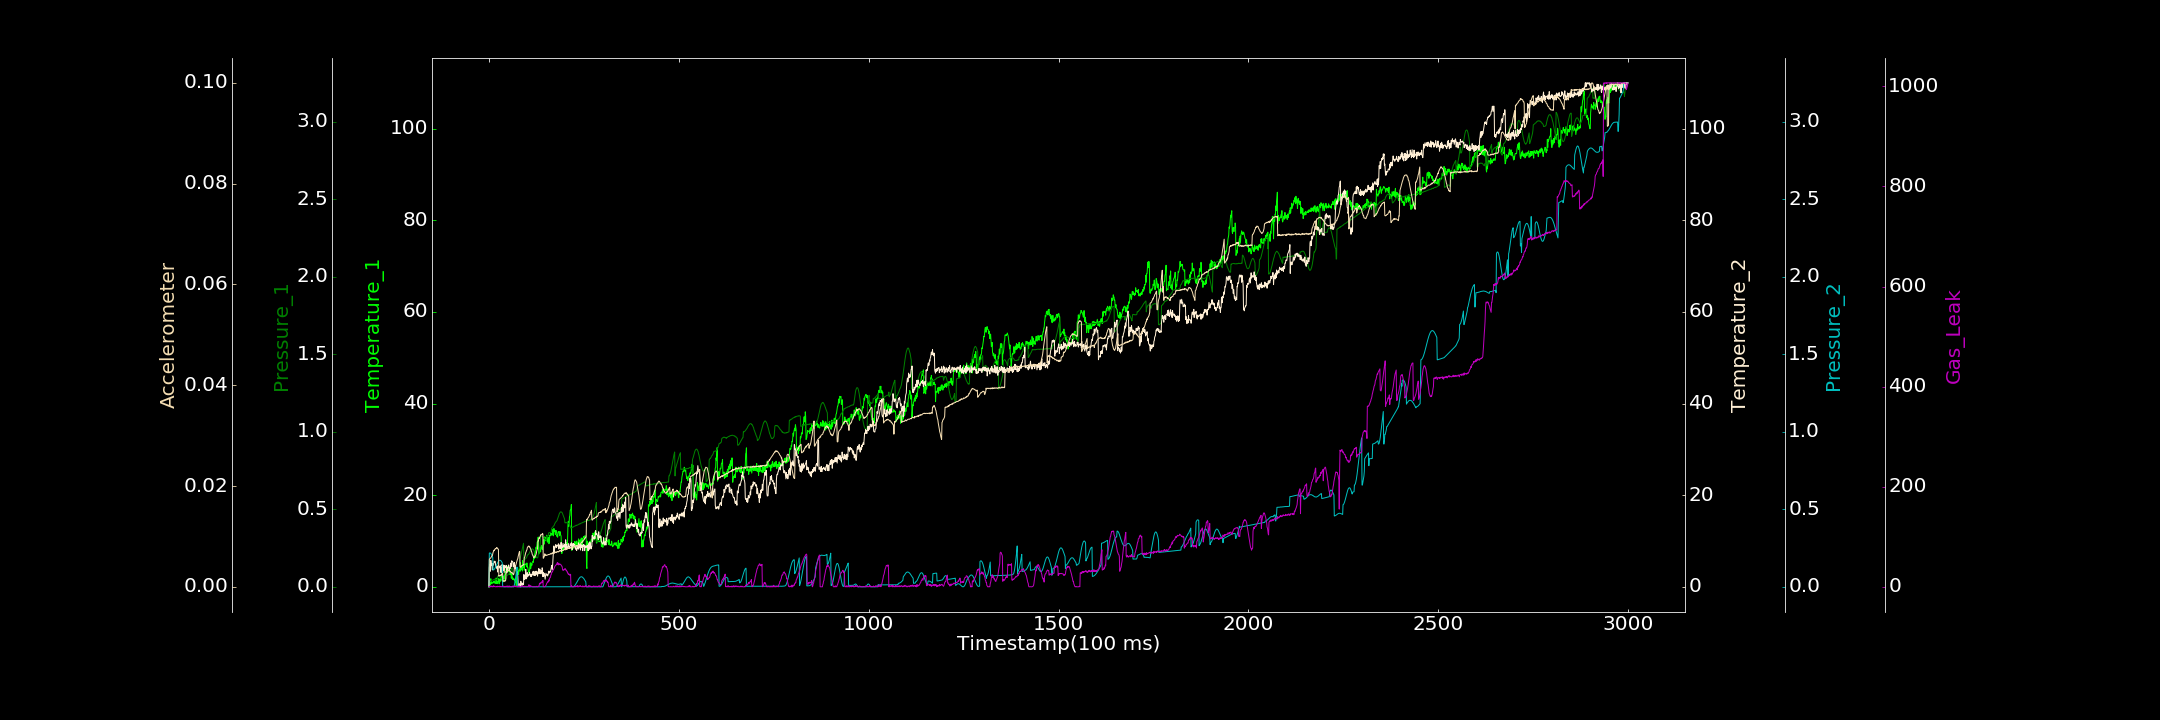

The table this chart was drawn from, first rows:
0.000000000, 0.000000000, 0.000000000, 0.000000000, 0.000117998, 0.000000000, 0.408879225
1, 0.000000000, 0.0342, 4.219, 0.2174, 0.005406, 0.000000000
2, 0.579, 0.03237, 4.92, 0.2183, 0.005523, 0.5566
3, 0.3964, 0.03388, 4.168, 0.2184, 0.005672, 0.000000000
4, 1.36, 0.0359, 3.375, 0.2173, 0.005678, 1.672
5, 1.767, 0.03658, 5.757, 0.2145, 0.005722, 0.000000000
6, 0.6715, 0.03675, 5.024, 0.2113, 0.005921, 0.000000000
7, 1.099, 0.03631, 4.741, 0.2066, 0.00602, 1.415
8, 0.771, 0.04048, 5.077, 0.2015, 0.006168, 0.6304
9, 0.7699, 0.04166, 3.694, 0.1954, 0.006192, 0.000000000
10, 0.8533, 0.04319, 5.029, 0.1887, 0.006573, 0.000000000
11, 1.067, 0.04547, 4.821, 0.1081, 0.006864, 1.383
12, 1.167, 0.04428, 4.723, 0.109, 0.006978, 2.113
13, 0.8425, 0.04645, 5.323, 0.1108, 0.007254, 0.0481
14, 1.283, 0.04686, 5.596, 0.1132, 0.007178, 0.4832
15, 0.8359, 0.04972, 5.374, 0.116, 0.007376, 1.245
16, 0.986, 0.04834, 5.565, 0.1203, 0.007466, 0.6558
17, 0.7421, 0.04892, 5.177, 0.1244, 0.007602, 0.000000000
18, 1.023, 0.04774, 4.432, 0.1301, 0.007531, 0.000000000
19, 1.932, 0.04883, 4.222, 0.1355, 0.007581, 0.000000000
20, 0.7453, 0.04608, 4.051, 0.1406, 0.00777, 0.757
21, 1.301, 0.04433, 4.465, 0.1464, 0.007804, 0.000000000
22, 1.154, 0.04767, 4.014, 0.1515, 0.007649, 0.000000000
23, 0.6827, 0.06979, 3.222, 0.1565, 0.007526, 1.21
24, 1.223, 0.07011, 4.61, 0.161, 0.007524, 0.000000000
25, 1.109, 0.06806, 4.706, 0.1648, 0.007423, 0.7653
26, 1.793, 0.06883, 4.381, 0.1676, 0.002103, 0.7188
27, 0.6421, 0.06872, 4.266, 0.1699, 0.0022, 0.000000000
28, 0.8316, 0.06576, 4.456, 0.1711, 0.002196, 1.316
29, 1.598, 0.06222, 4.071, 0.1715, 0.002245, 0.000000000
30, 1.406, 0.05966, 4.582, 0.1706, 0.002241, 0.9551
31, 1.228, 0.06038, 3.17, 0.1691, 0.00236, 0.000000000
32, 2.308, 0.05653, 4.11, 0.1668, 0.002217, 0.6181
33, 1.781, 0.05215, 3.023, 0.1634, 0.002461, 0.000000000
34, 1.755, 0.05028, 4.823, 0.1593, 0.002557, 0.000000000
35, 1.36, 0.04755, 4.656, 0.1544, 0.002516, 0.5307
36, 1.543, 0.04601, 4.911, 0.00005128, 0.002656, 1
37, 1.04, 0.04689, 4.011, 0.000000000, 0.001109, 1.12
38, 2.156, 0.04408, 3.57, 0.00001586, 0.001138, 1.362
39, 2.384, 0.04572, 4.727, 0.0002405, 0.001106, 0.5331
40, 1.325, 0.04308, 3.132, 0.0002112, 0.001129, 0.000000000
41, 2.46, 0.04397, 3.841, 0.000112, 0.001218, 0.000000000
42, 2.8, 0.04674, 4.641, 0.00005227, 0.001111, 0.8449
43, 3.384, 0.04592, 4.189, 0.000000000, 0.001166, 0.3628
44, 2.66, 0.04879, 4.162, 0.000000000, 0.001281, 0.000000000
45, 3.962, 0.04986, 4.289, 0.000000000, 0.003069, 1.08
46, 3.796, 0.05192, 4.684, 0.000000000, 0.002998, 0.2897
47, 3.447, 0.07497, 2.998, 0.000000000, 0.003138, 0.7587
48, 4.486, 0.07359, 4.254, 0.000000000, 0.002999, 1.846
49, 3.786, 0.07691, 3.821, 0.0002075, 0.003229, 0.000000000
50, 3.499, 0.07748, 4.068, 0.000004772, 0.003134, 0.000000000
51, 3.348, 0.08219, 4.495, 0.00008624, 0.003289, 0.000000000
52, 4.341, 0.08212, 4.781, 0.000000000, 0.003233, 0.000000000
53, 3.577, 0.08342, 4.053, 0.0002208, 0.003335, 2.025
54, 2.979, 0.08806, 3.533, 0.000000000, 0.003257, 0.2816
55, 2.709, 0.09108, 4.087, 0.000002592, 0.003056, 0.000000000
56, 3.318, 0.09669, 4.013, 0.000000000, 0.003107, 0.158
57, 2.796, 0.1025, 5.176, 0.000000000, 0.003016, 0.432
58, 2.883, 0.1069, 4.374, 0.000000000, 0.002774, 0.000000000
59, 1.868, 0.1131, 4.616, 0.000000000, 0.002764, 0.000000000
60, 2.843, 0.1175, 5.68, 0.000000000, 0.00288, 0.000000000
... 2,939 more rows
